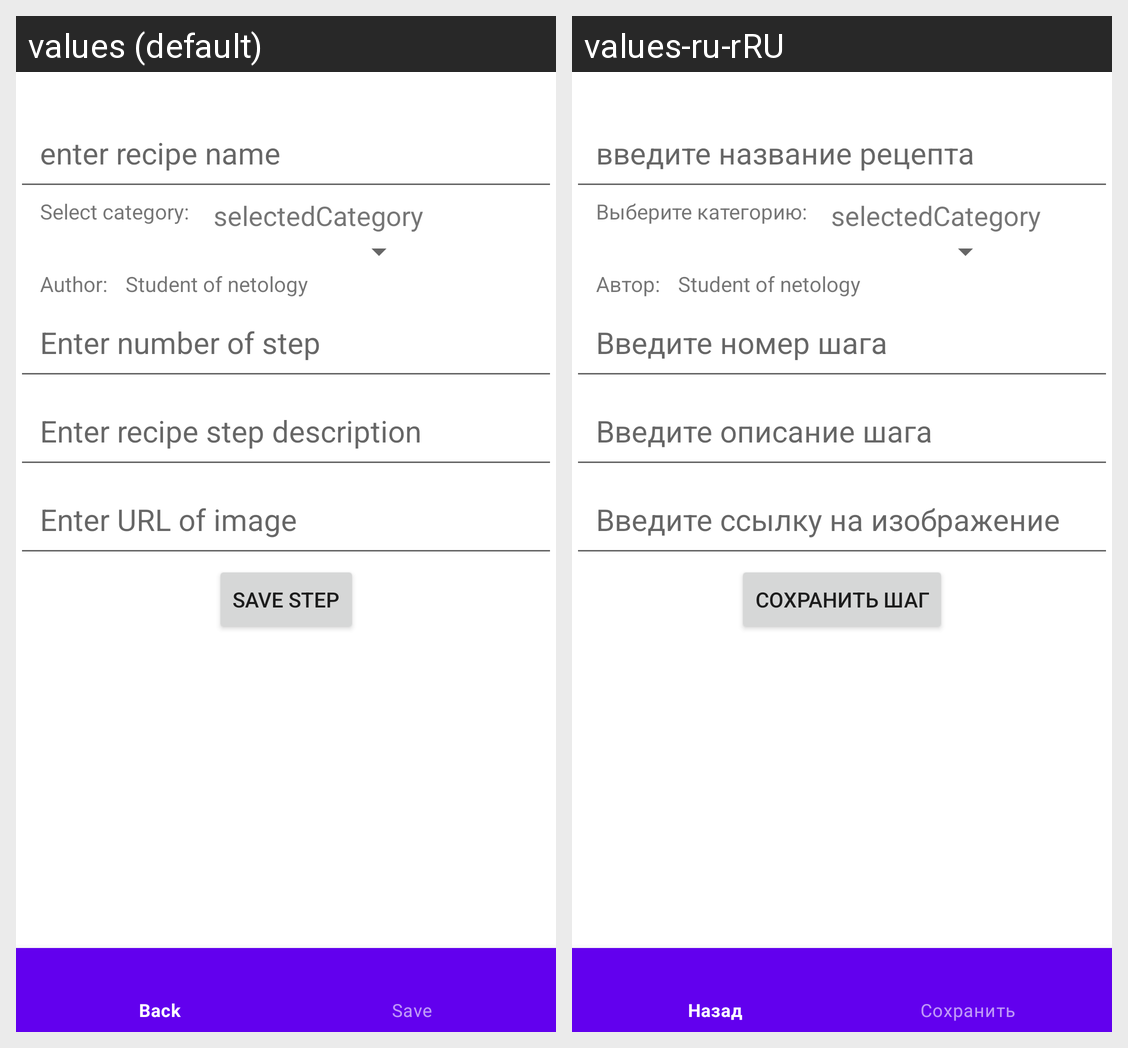

The Android screen above is rendered under two locales of the same app. Produce the string resources it draws, with the default and per-locale values.
Android screen res/layout/recipe_change_create_fragment.xml rendered under 2 locales, left to right: values (default), values-ru-rRU. Device: Nexus 5 (rendered at 1080×1920; each locale shown at half size, 540×960, under a caption strip naming it); theme Theme.NeRecipe.
Strings drawn on this screen, with the default value and each locale's value (text and hints the layout hard-codes, and strings that could not be matched under every locale, appear in the picture but are not listed):

recipe_name_hint
  values: enter recipe name
  values-ru-rRU: введите название рецепта

select_category
  values: Select category:
  values-ru-rRU: Выберите категорию:

author
  values: Author:
  values-ru-rRU: Автор:

number_of_step_description_hint
  values: Enter number of step
  values-ru-rRU: Введите номер шага

recipe_step_description_hint
  values: Enter recipe step description
  values-ru-rRU: Введите описание шага

recipe_step_url_hint
  values: Enter URL of image
  values-ru-rRU: Введите ссылку на изображение

save_step
  values: Save step
  values-ru-rRU: Сохранить шаг
